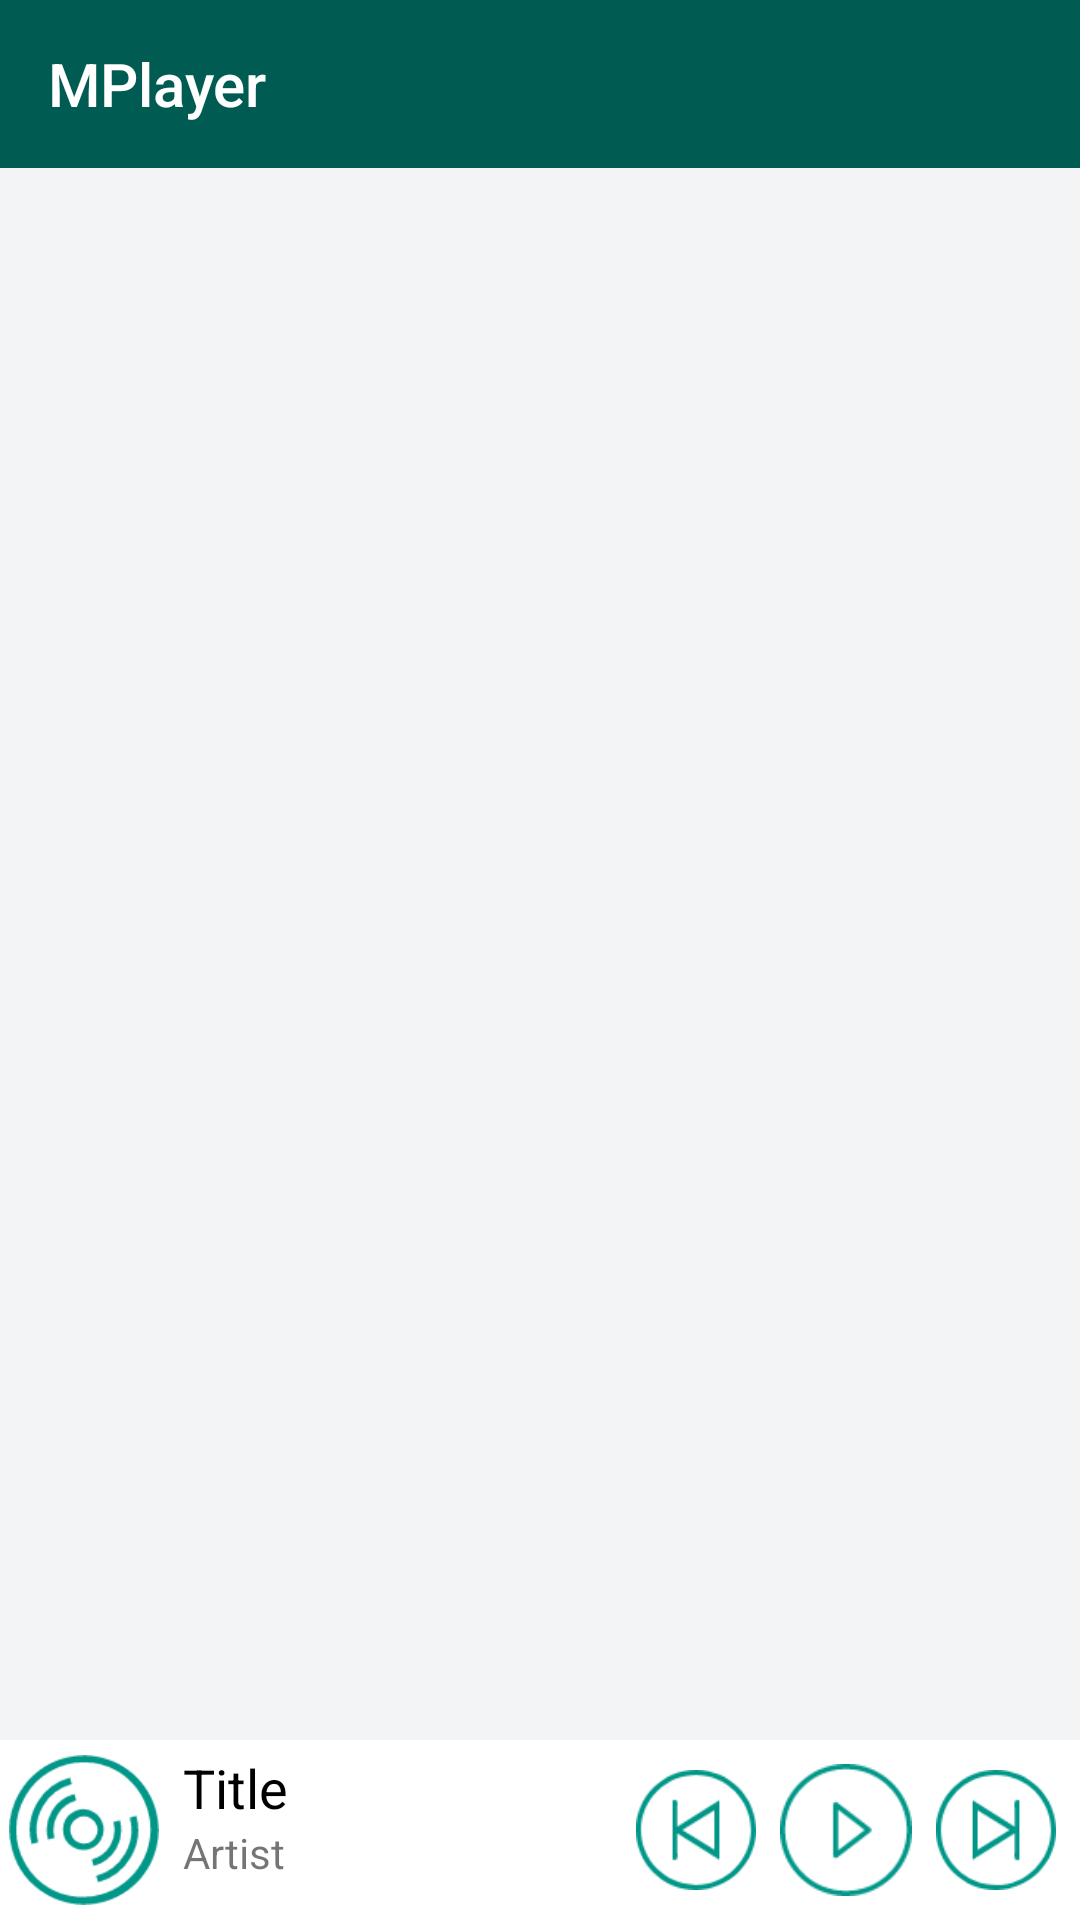

Produce the Android XML layout that renders to this screen, including the resource entries it uses.
<!-- AndroidManifest.xml: application theme AppTheme -->
<!-- res/layout/activity_list.xml -->
<?xml version="1.0" encoding="utf-8"?>
<android.support.constraint.ConstraintLayout xmlns:android="http://schemas.android.com/apk/res/android"
    xmlns:toolbar="http://schemas.android.com/apk/res-auto"
    xmlns:tools="http://schemas.android.com/tools"

    android:id="@+id/Index"
    android:layout_width="match_parent"
    android:layout_height="match_parent"
    android:orientation="vertical"
    tools:context="com.dean.mplayer.ListActivity">

    <android.support.v7.widget.Toolbar
        android:id="@+id/toolbar"
        android:layout_width="0dp"
        android:layout_height="wrap_content"
        android:background="@color/colorPrimary"
        android:theme="@style/ToolbarTheme"
        toolbar:layout_constraintEnd_toEndOf="parent"
        toolbar:layout_constraintStart_toStartOf="parent"
        toolbar:layout_constraintTop_toTopOf="parent"
        toolbar:title="@string/app_name"
        toolbar:titleTextColor="@color/colorBarText">

    </android.support.v7.widget.Toolbar>

    <ListView
        android:id="@+id/music_list"
        android:layout_width="0dp"
        android:layout_height="0dp"
        android:background="@color/colorMusicList"
        toolbar:layout_constraintBottom_toTopOf="@+id/music_control_panel"
        toolbar:layout_constraintEnd_toEndOf="parent"
        toolbar:layout_constraintStart_toStartOf="parent"
        toolbar:layout_constraintTop_toBottomOf="@+id/toolbar">

    </ListView>

    <android.support.constraint.ConstraintLayout
        android:id="@+id/music_control_panel"
        android:layout_width="0dp"
        android:layout_height="wrap_content"
        android:background="@color/colorControlPanel"
        toolbar:layout_constraintBottom_toBottomOf="parent"
        toolbar:layout_constraintEnd_toEndOf="parent"
        toolbar:layout_constraintStart_toStartOf="parent">


        <ImageView
            android:id="@+id/music_cover"
            android:layout_width="50dp"
            android:layout_height="50dp"
            android:layout_marginStart="3dp"
            android:src="@drawable/music_cover"
            toolbar:layout_constraintBottom_toBottomOf="parent"
            toolbar:layout_constraintStart_toStartOf="parent"
            toolbar:layout_constraintTop_toTopOf="parent"
            tools:ignore="contentDescription" />


        <TextView
            android:id="@+id/playing_title"
            android:layout_width="wrap_content"
            android:layout_height="wrap_content"
            android:layout_marginStart="8dp"
            android:ellipsize="marquee"
            android:focusable="true"
            android:focusableInTouchMode="true"
            android:singleLine="true"
            android:text="@string/music_title"
            android:textColor="@color/colorSongTitleText"
            android:textSize="18sp"
            toolbar:layout_constraintBottom_toTopOf="@+id/guideline"
            toolbar:layout_constraintStart_toEndOf="@+id/music_cover" />

        <TextView
            android:id="@+id/playing_artist"
            android:layout_width="wrap_content"
            android:layout_height="wrap_content"
            android:ellipsize="end"
            android:maxLines="1"
            android:text="@string/music_artist"
            android:textSize="14sp"
            toolbar:layout_constraintStart_toStartOf="@+id/playing_title"
            toolbar:layout_constraintTop_toTopOf="@+id/guideline" />


        <Button
            android:id="@+id/prev"
            android:layout_width="40dp"
            android:layout_height="40dp"
            android:layout_marginTop="8dp"
            android:layout_marginEnd="8dp"
            android:layout_marginBottom="8dp"
            android:background="@drawable/prev"
            toolbar:layout_constraintBottom_toBottomOf="parent"
            toolbar:layout_constraintEnd_toStartOf="@+id/play"
            toolbar:layout_constraintTop_toTopOf="parent" />

        <Button
            android:id="@+id/play"
            android:layout_width="44dp"
            android:layout_height="44dp"
            android:layout_marginTop="8dp"
            android:layout_marginEnd="8dp"
            android:layout_marginBottom="8dp"
            android:background="@drawable/pause"
            toolbar:layout_constraintBottom_toBottomOf="parent"
            toolbar:layout_constraintEnd_toStartOf="@+id/next"
            toolbar:layout_constraintTop_toTopOf="parent" />

        <Button
            android:id="@+id/next"
            android:layout_width="40dp"
            android:layout_height="40dp"
            android:layout_marginTop="8dp"
            android:layout_marginEnd="8dp"
            android:layout_marginBottom="8dp"
            android:background="@drawable/next"
            toolbar:layout_constraintBottom_toBottomOf="parent"
            toolbar:layout_constraintEnd_toEndOf="parent"
            toolbar:layout_constraintTop_toTopOf="parent" />

        <android.support.constraint.Guideline
            android:id="@+id/guideline"
            android:layout_width="wrap_content"
            android:layout_height="wrap_content"
            android:orientation="horizontal"
            toolbar:layout_constraintGuide_begin="28dp" />


    </android.support.constraint.ConstraintLayout>

</android.support.constraint.ConstraintLayout>
<!-- resources referenced by this layout -->
<resources>
  <color name="colorBarText">#ffffff</color>
  <color name="colorControlPanel">#ffffff</color>
  <color name="colorMusicList">#f3f4f6</color>
  <color name="colorPrimary">#005b52</color>
  <color name="colorSongTitleText">#000000</color>
  <!-- drawable music_cover: png bitmap (drawable, 5882 bytes) -->
  <!-- drawable next: png bitmap (drawable, 3301 bytes) -->
  <!-- drawable pause: png bitmap (drawable, 2107 bytes) -->
  <!-- drawable prev: png bitmap (drawable, 3332 bytes) -->
  <string name="app_name">MPlayer</string>
  <string name="music_artist">Artist</string>
  <string name="music_title">Title</string>
  <style name="AppTheme" parent="Theme.AppCompat.DayNight.NoActionBar">
          
          <item name="colorPrimary">@color/colorPrimary</item>
          <item name="colorPrimaryDark">@color/colorPrimaryDark</item>
          <item name="colorAccent">@color/colorAccent</item>
          <item name="drawerArrowStyle">@style/DrawerArrowStyle</item>
      </style>
  <color name="colorPrimaryDark">#00443d</color>
  <color name="colorAccent">#005b52</color>
  <style name="DrawerArrowStyle" parent="Widget.AppCompat.DrawerArrowToggle">
          <item name="color">@color/drawerArrowStyle</item>
      </style>
</resources>
